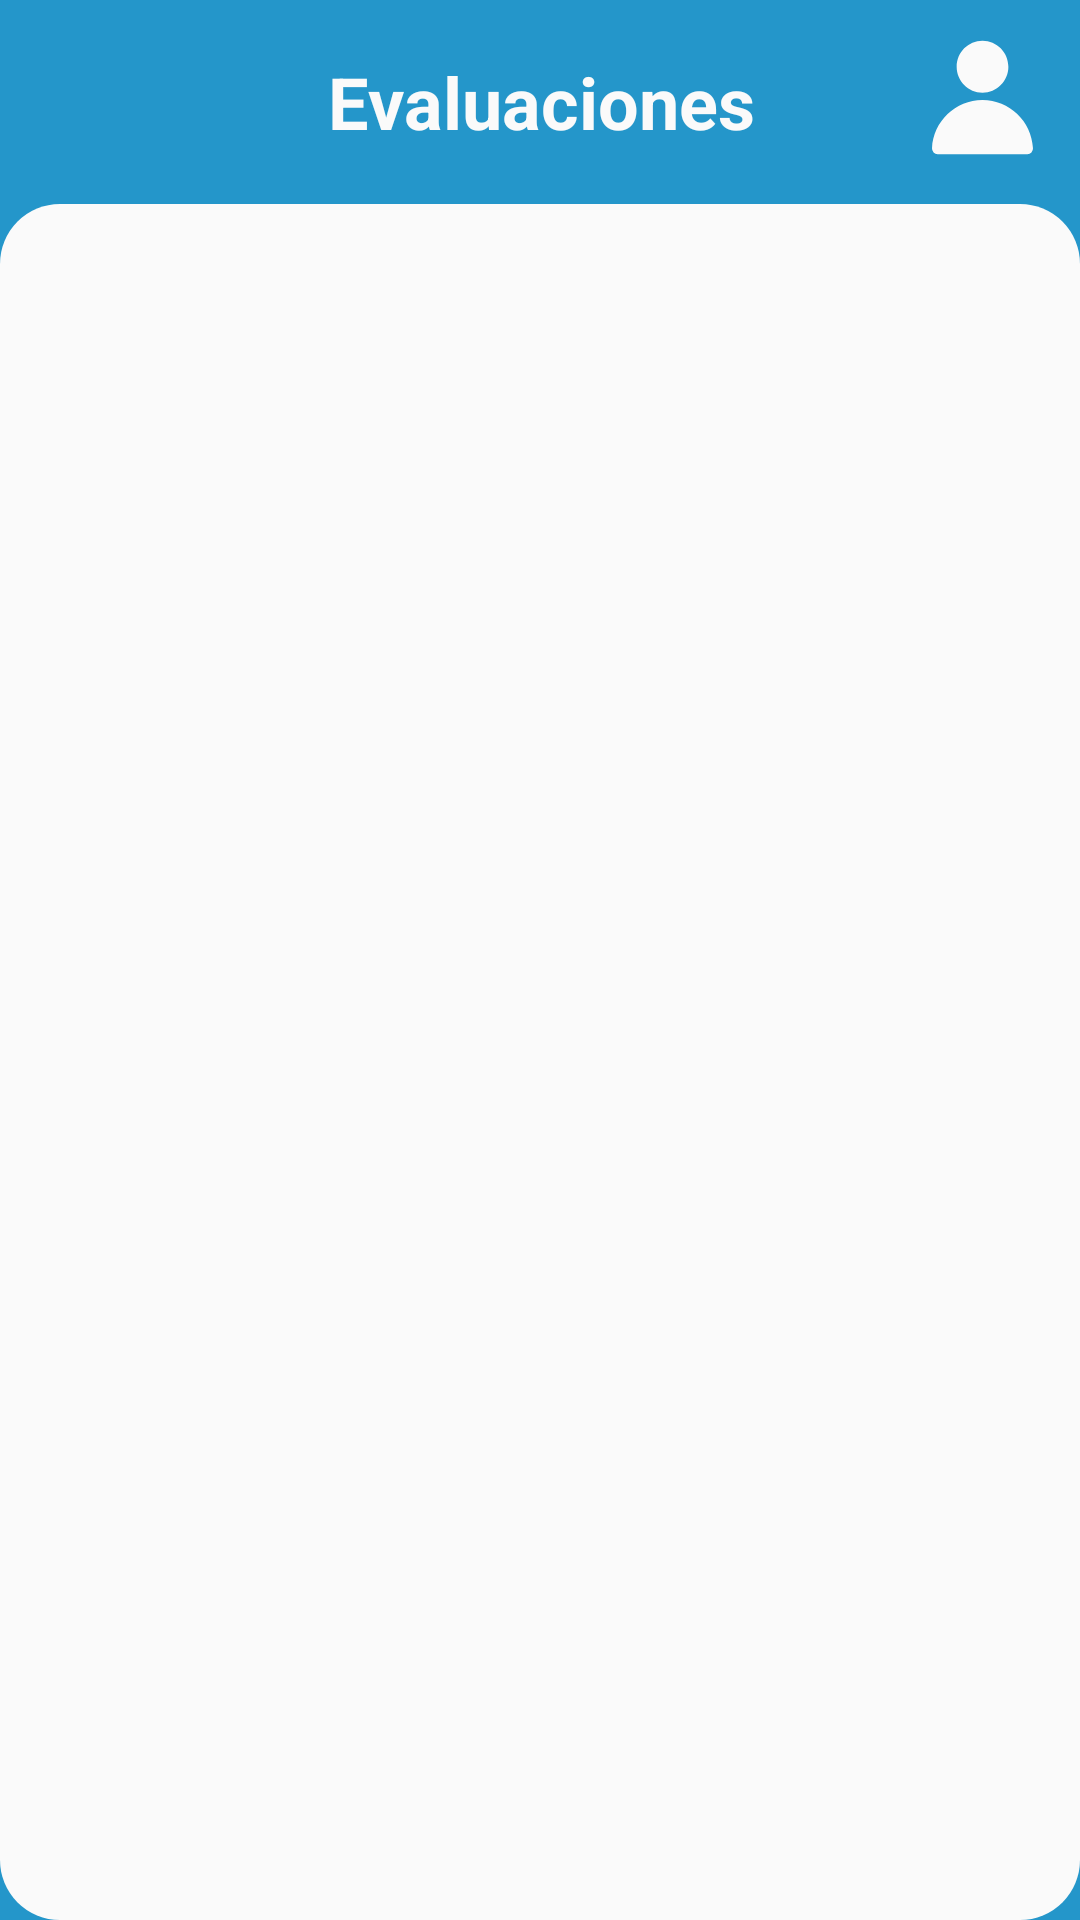

This screen was rendered from an Android layout file. Write that file and the resources it references.
<!-- AndroidManifest.xml: application theme Theme.PrometeoApp3 -->
<!-- res/layout/fragment_notas.xml -->
<?xml version="1.0" encoding="utf-8"?>
<FrameLayout xmlns:android="http://schemas.android.com/apk/res/android"
    xmlns:app="http://schemas.android.com/apk/res-auto"
    xmlns:tools="http://schemas.android.com/tools"
    android:layout_width="match_parent"
    android:layout_height="match_parent"
    tools:context=".controlador.ConectadoActivity.fragmetos.NotasFragment">

    <androidx.constraintlayout.widget.ConstraintLayout
        android:layout_width="match_parent"
        android:layout_height="match_parent"
        android:background="@color/moradoOscuro">

        <ImageButton
            android:id="@+id/imageButton2"
            android:layout_width="45dp"
            android:layout_height="45dp"
            android:layout_marginTop="10dp"
            android:layout_marginEnd="10dp"
            android:background="@drawable/ic_usuario_blanco"
            android:contentDescription="@string/mainImageView_Description"
            android:onClick="irACuentas"
            app:layout_constraintEnd_toEndOf="parent"
            app:layout_constraintTop_toTopOf="parent"
            tools:ignore="TouchTargetSizeCheck" />

        <TextView
            android:id="@+id/textView2"
            android:layout_width="410dp"
            android:layout_height="68dp"
            android:gravity="center"
            android:text="Evaluaciones"
            android:textColor="@color/blancoHueso"
            android:textSize="24sp"
            android:textStyle="bold"
            app:layout_constraintEnd_toEndOf="parent"
            app:layout_constraintStart_toStartOf="parent"
            app:layout_constraintTop_toTopOf="parent" />

        <androidx.recyclerview.widget.RecyclerView
            android:id="@+id/recyclerViewEvaluaciones"
            android:layout_width="0dp"
            android:layout_height="0dp"
            android:background="@drawable/fondo_rv_actuaciones"
            android:paddingTop="5dp"
            android:paddingBottom="5dp"
            app:layout_constraintBottom_toBottomOf="parent"
            app:layout_constraintEnd_toEndOf="parent"
            app:layout_constraintHorizontal_bias="0.0"
            app:layout_constraintStart_toStartOf="parent"
            app:layout_constraintTop_toBottomOf="@+id/textView2" />

    </androidx.constraintlayout.widget.ConstraintLayout>

</FrameLayout>
<!-- resources referenced by this layout -->
<resources>
  <color name="blancoHueso">#fafafa</color>
  <color name="moradoOscuro">#2496ca</color>
  <!-- drawable fondo_rv_actuaciones (drawable) -->
  <?xml version="1.0" encoding="utf-8"?>
  <shape xmlns:android="http://schemas.android.com/apk/res/android">
      <solid android:color="@color/blancoHueso"></solid>
  
      <corners android:radius="20dp"></corners>
  
  
  </shape>
  <!-- drawable ic_usuario_blanco (drawable) -->
  <vector xmlns:android="http://schemas.android.com/apk/res/android"
      android:width="24dp"
      android:height="24dp"
      android:viewportWidth="6.35"
      android:viewportHeight="6.35">
    <path
        android:pathData="M3.1709,3.2974C1.9079,3.2998 0.863,4.2997 0.8,5.5634A0.2646,0.2646 0,0 0,1.0656 5.8404H5.2865A0.2646,0.2646 0,0 0,5.55 5.5634C5.4869,4.2981 4.4396,3.2976 3.175,3.2974Z"
        android:strokeLineJoin="round"
        android:strokeWidth="0.529167"
        android:fillColor="@color/blancoHueso"
        android:strokeColor="#00000000"
        android:fillType="nonZero"
        android:strokeLineCap="butt"/>
    <path
        android:pathData="m3.1751,0.5096c-0.6695,0 -1.2153,0.5484 -1.2153,1.2186 -0,0.6703 0.5458,1.2205 1.2153,1.2205 0.6695,0 1.2172,-0.5503 1.2172,-1.2205 -0,-0.6702 -0.5477,-1.2186 -1.2172,-1.2186z"
        android:strokeLineJoin="round"
        android:strokeWidth="0.529167"
        android:fillColor="@color/blancoHueso"
        android:strokeColor="#00000000"
        android:fillType="nonZero"
        android:strokeLineCap="butt"/>
  </vector>
  <string name="mainImageView_Description">Logo de la aplicacion</string>
  <style name="Theme.PrometeoApp3" parent="Base.Theme.PrometeoApp3" />
  <style name="Base.Theme.PrometeoApp3" parent="Theme.Material3.DayNight.NoActionBar">
          
          <item name="android:statusBarColor">@color/moradoOscuro</item>
          
          <item name="android:windowLightStatusBar">true</item>
          
          <item name="android:windowBackground">@color/moradoOscuro</item>
      </style>
</resources>
